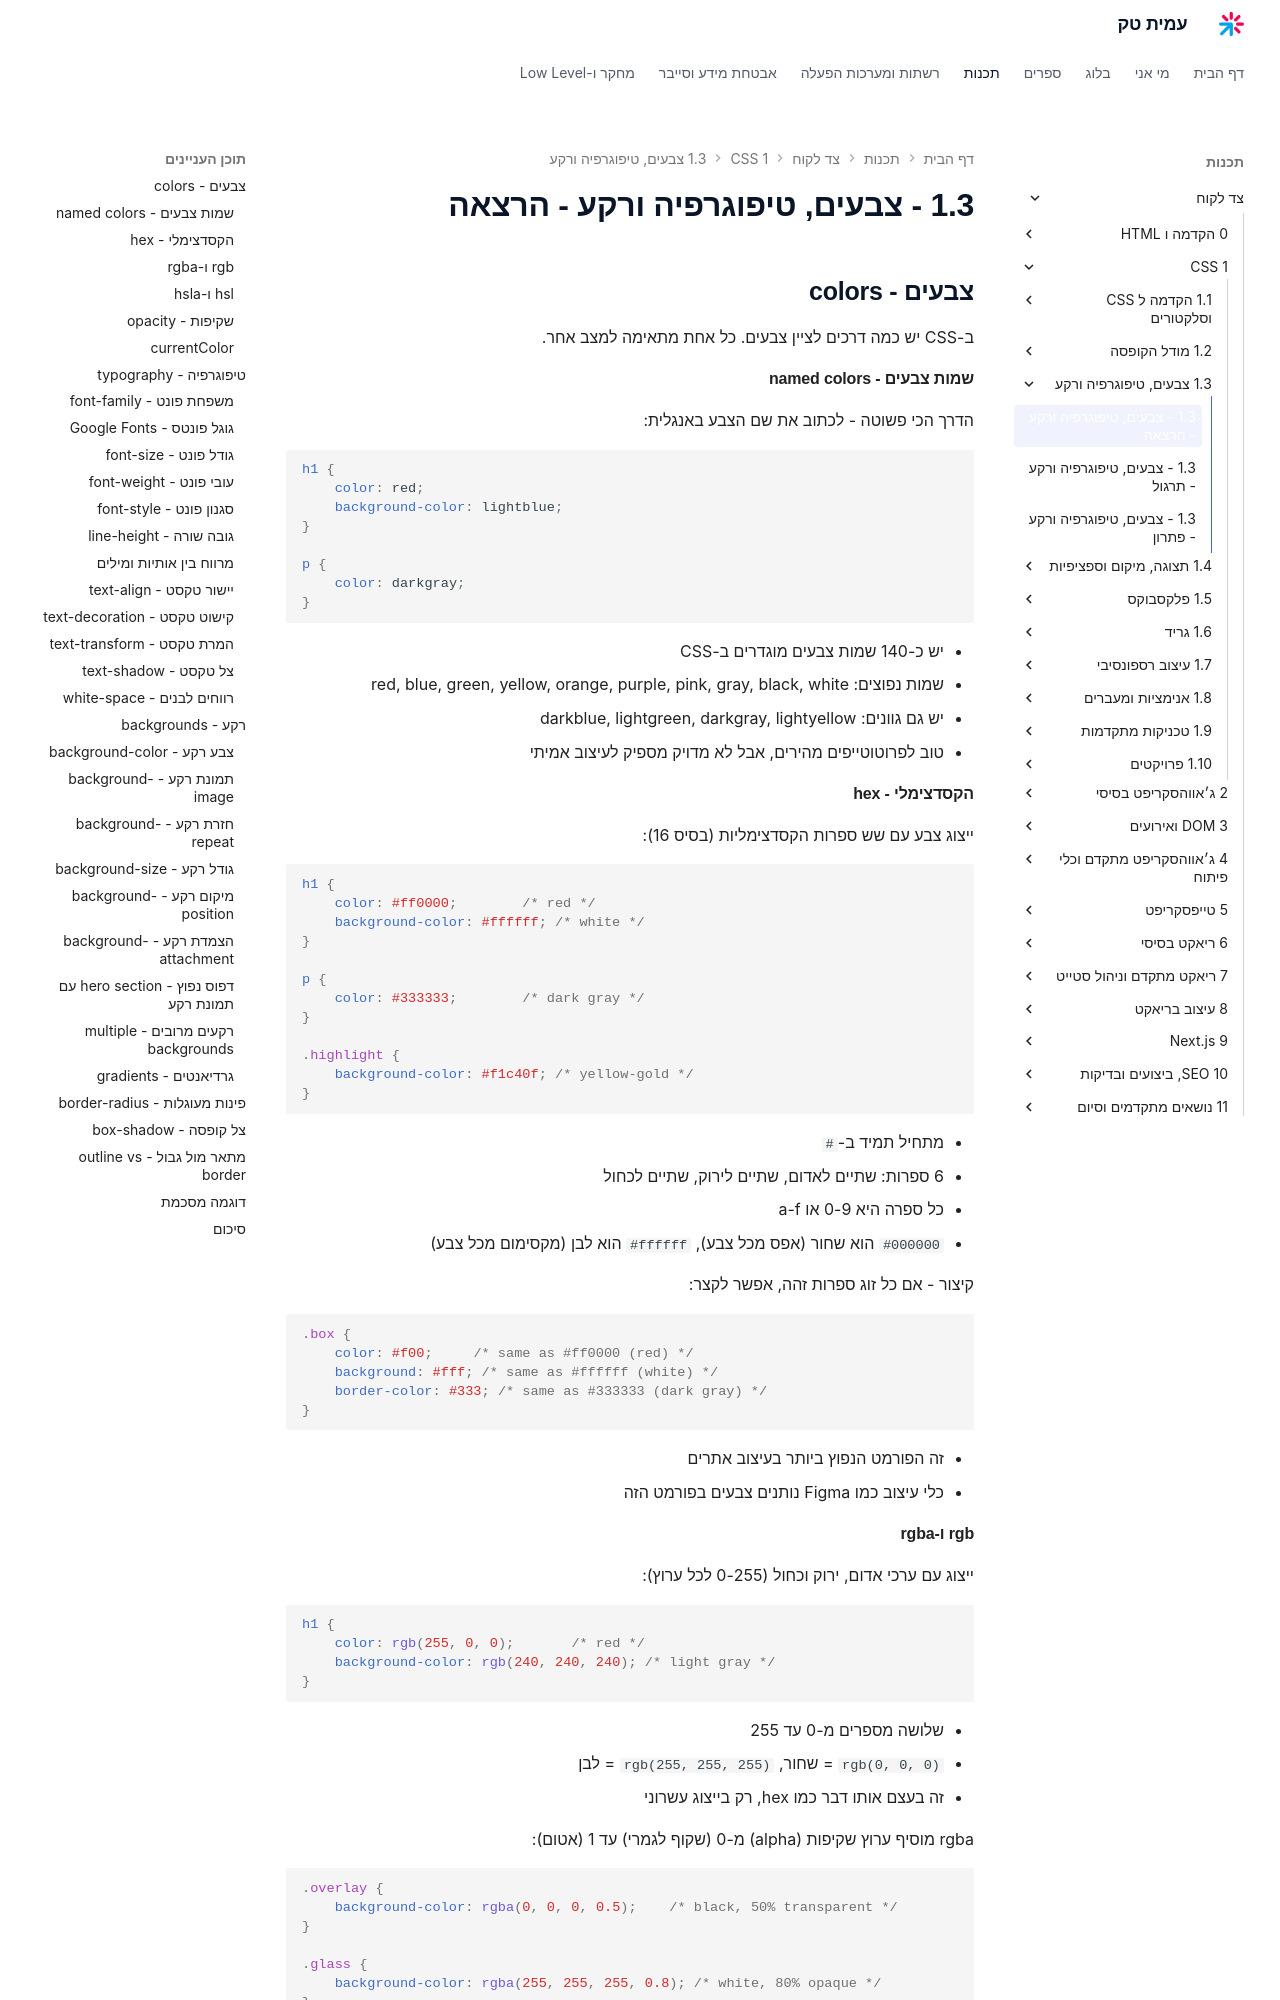

repository: AmitPinchasi/amittech · page: צד-לקוח/1 - CSS/1.3 - צבעים, טיפוגרפיה ורקע/1.3 - צבעים, טיפוגרפיה ורקע - הרצאה/index.html · generator: mkdocs


## צבעים - colors

ב-CSS יש כמה דרכים לציין צבעים. כל אחת מתאימה למצב אחר.

#### שמות צבעים - named colors

הדרך הכי פשוטה - לכתוב את שם הצבע באנגלית:

```css
h1 {
    color: red;
    background-color: lightblue;
}

p {
    color: darkgray;
}
```

- יש כ-140 שמות צבעים מוגדרים ב-CSS
- שמות נפוצים: red, blue, green, yellow, orange, purple, pink, gray, black, white
- יש גם גוונים: darkblue, lightgreen, darkgray, lightyellow
- טוב לפרוטוטייפים מהירים, אבל לא מדויק מספיק לעיצוב אמיתי

#### הקסדצימלי - hex

ייצוג צבע עם שש ספרות הקסדצימליות (בסיס 16):

```css
h1 {
    color: #ff0000;        /* red */
    background-color: #ffffff; /* white */
}

p {
    color: #333333;        /* dark gray */
}

.highlight {
    background-color: #f1c40f; /* yellow-gold */
}
```

- מתחיל תמיד ב-`#`
- 6 ספרות: שתיים לאדום, שתיים לירוק, שתיים לכחול
- כל ספרה היא 0-9 או a-f
- `#000000` הוא שחור (אפס מכל צבע), `#ffffff` הוא לבן (מקסימום מכל צבע)

קיצור - אם כל זוג ספרות זהה, אפשר לקצר:

```css
.box {
    color: #f00;     /* same as #ff0000 (red) */
    background: #fff; /* same as #ffffff (white) */
    border-color: #333; /* same as #333333 (dark gray) */
}
```

- זה הפורמט הנפוץ ביותר בעיצוב אתרים
- כלי עיצוב כמו Figma נותנים צבעים בפורמט הזה
